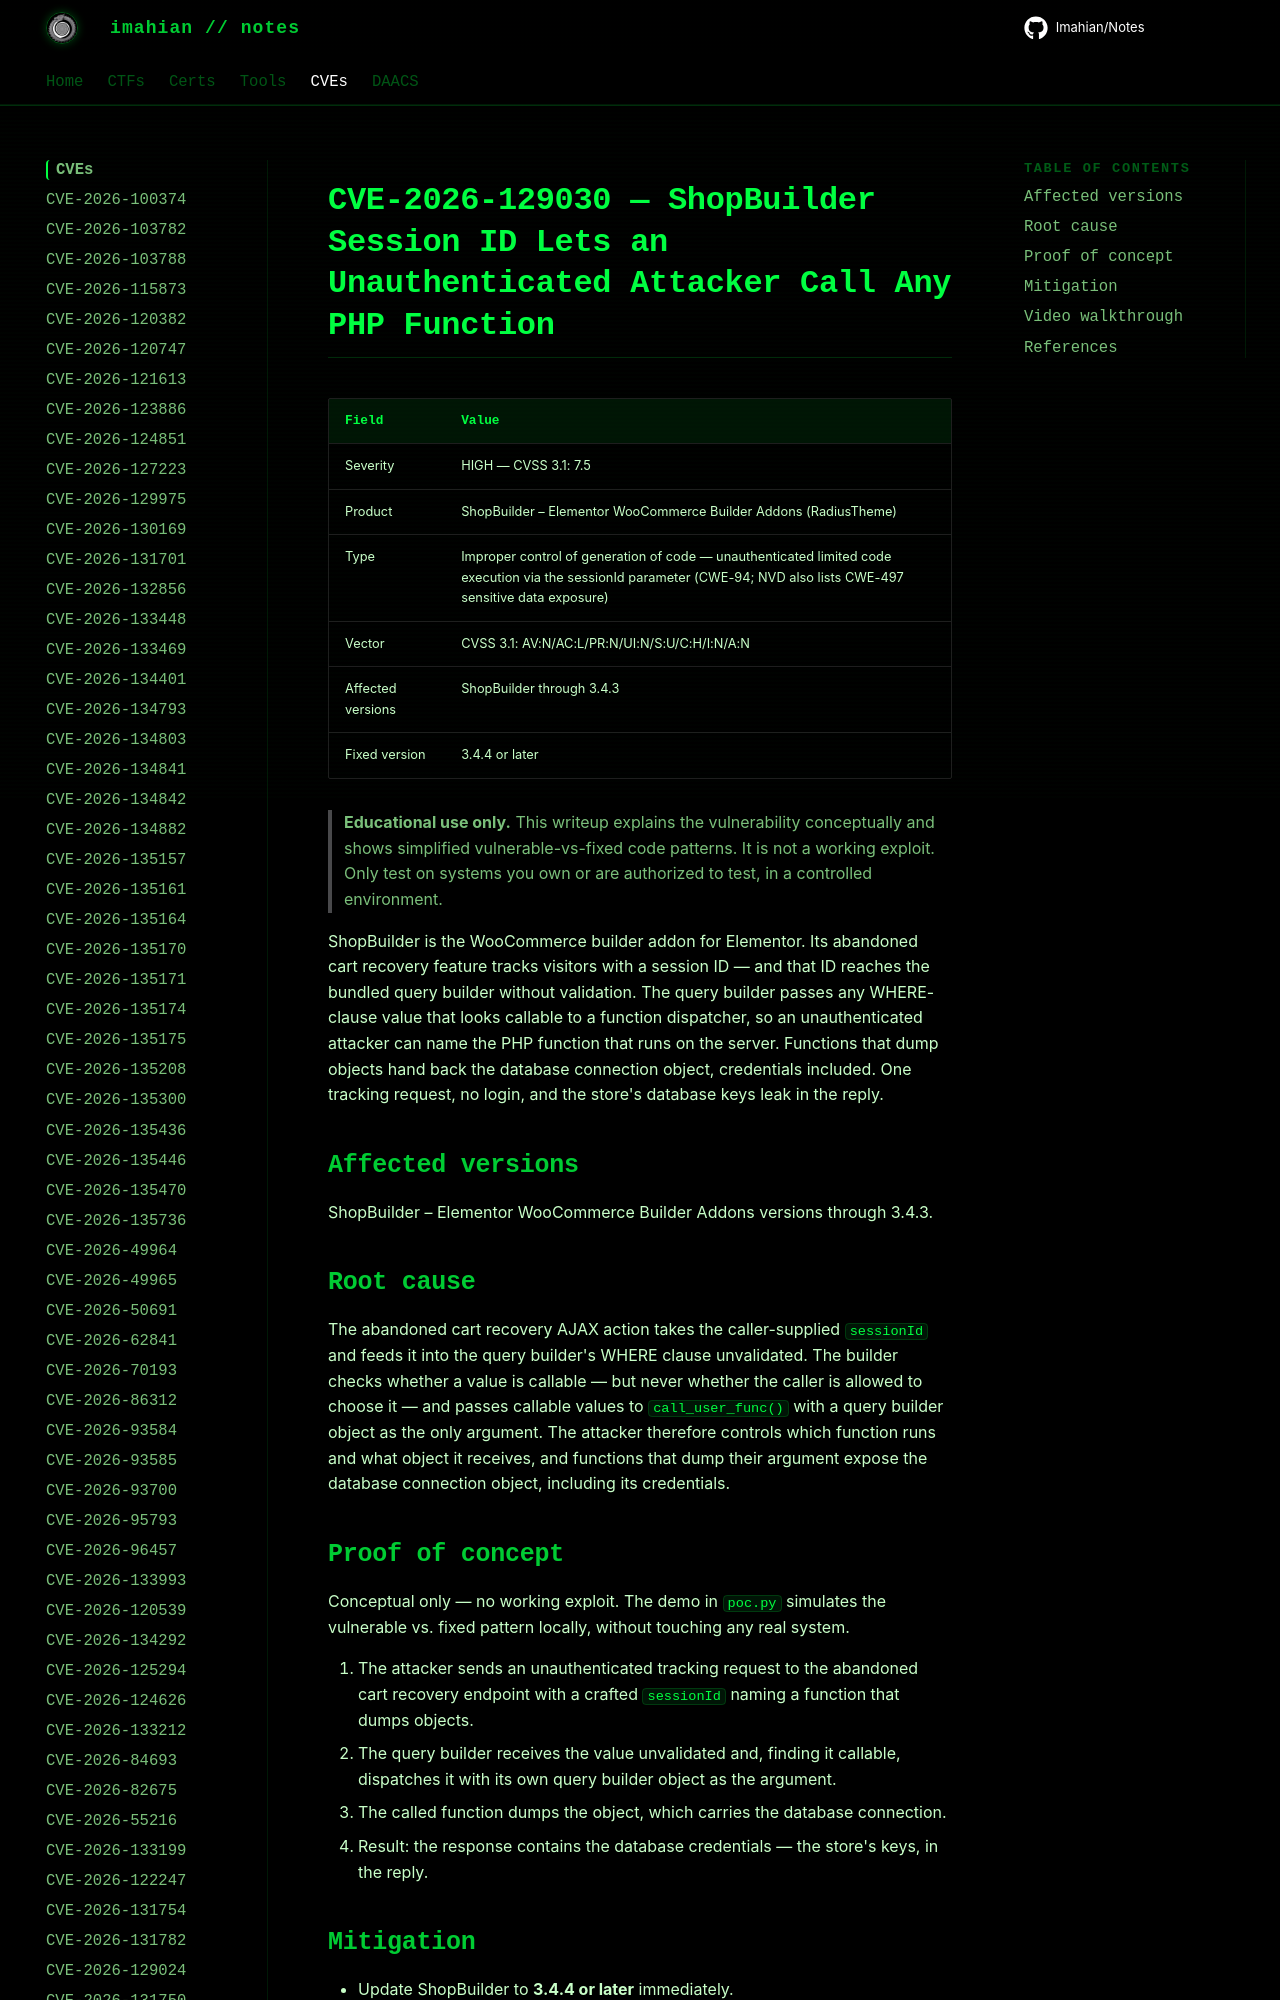

repository: Imahian/Notes · page: CVEs/CVE-2026-129030/index.html · generator: mkdocs

# CVE-2026-129030 — ShopBuilder Session ID Lets an Unauthenticated Attacker Call Any PHP Function

| Field | Value |
|---|---|
| Severity | HIGH — CVSS 3.1: 7.5 |
| Product | ShopBuilder – Elementor WooCommerce Builder Addons (RadiusTheme) |
| Type | Improper control of generation of co
